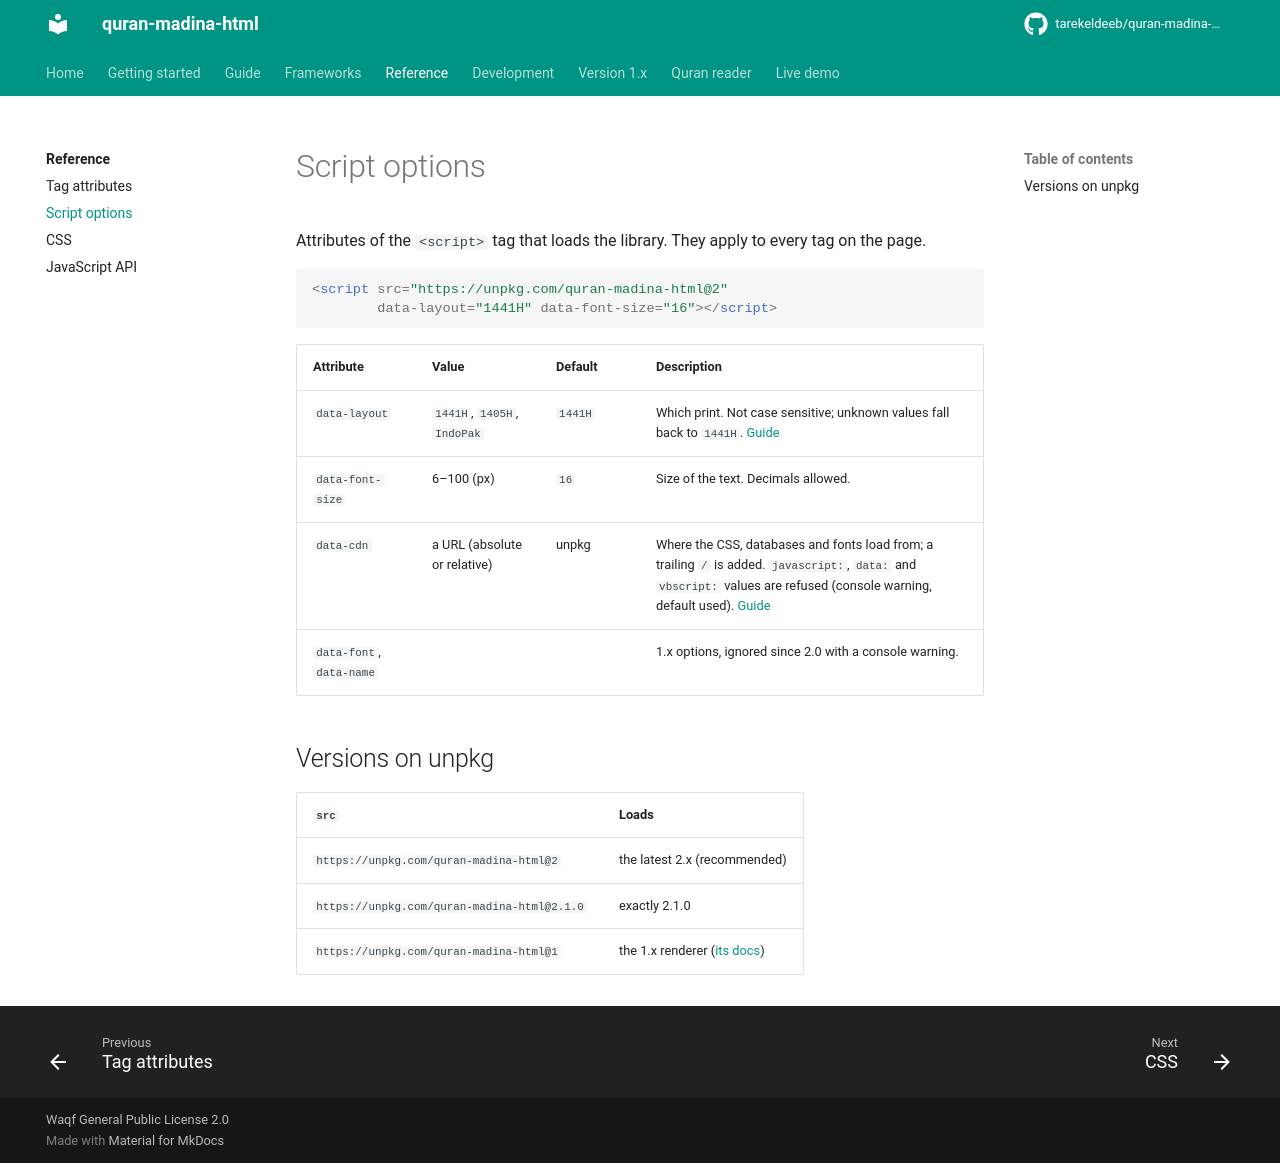

repository: tarekeldeeb/quran-madina-html · page: docs/reference/script/index.html · generator: mkdocs

# Script options

Attributes of the `<script>` tag that loads the library. They apply to every tag on the page.

```html
<script src="https://unpkg.com/quran-madina-html@2"
        data-layout="1441H" data-font-size="16"></script>
```

| Attribute | Value | Default | Description |
|---|---|---|---|
| `data-layout` | `1441H`, `1405H`, `IndoPak` | `1441H` | Which print. Not case sensitive; unknown values fall back to `1441H`. [Guide](../guide/layouts.md) |
| `data-font-size` | 6–100 (px) | `16` | Size of the text. Decimals allowed. |
| `data-cdn` | a URL (absolute or relative) | unpkg | Where the CSS, databases and fonts load from; a trailing `/` is added. `javascript:`, `data:` and `vbscript:` values are refused (console warning, default used). [Guide](../guide/self-hosting.md) |
| `data-font`, `data-name` | | | 1.x options, ignored since 2.0 with a console warning. |

## Versions on unpkg

| `src` | Loads |
|---|---|
| `https://unpkg.com/quran-madina-html@2` | the latest 2.x (recommended) |
| `https://unpkg.com/quran-madina-html@2.1.0` | exactly 2.1.0 |
| `https://unpkg.com/quran-madina-html@1` | the 1.x renderer ([its docs](../v1.md)) |
